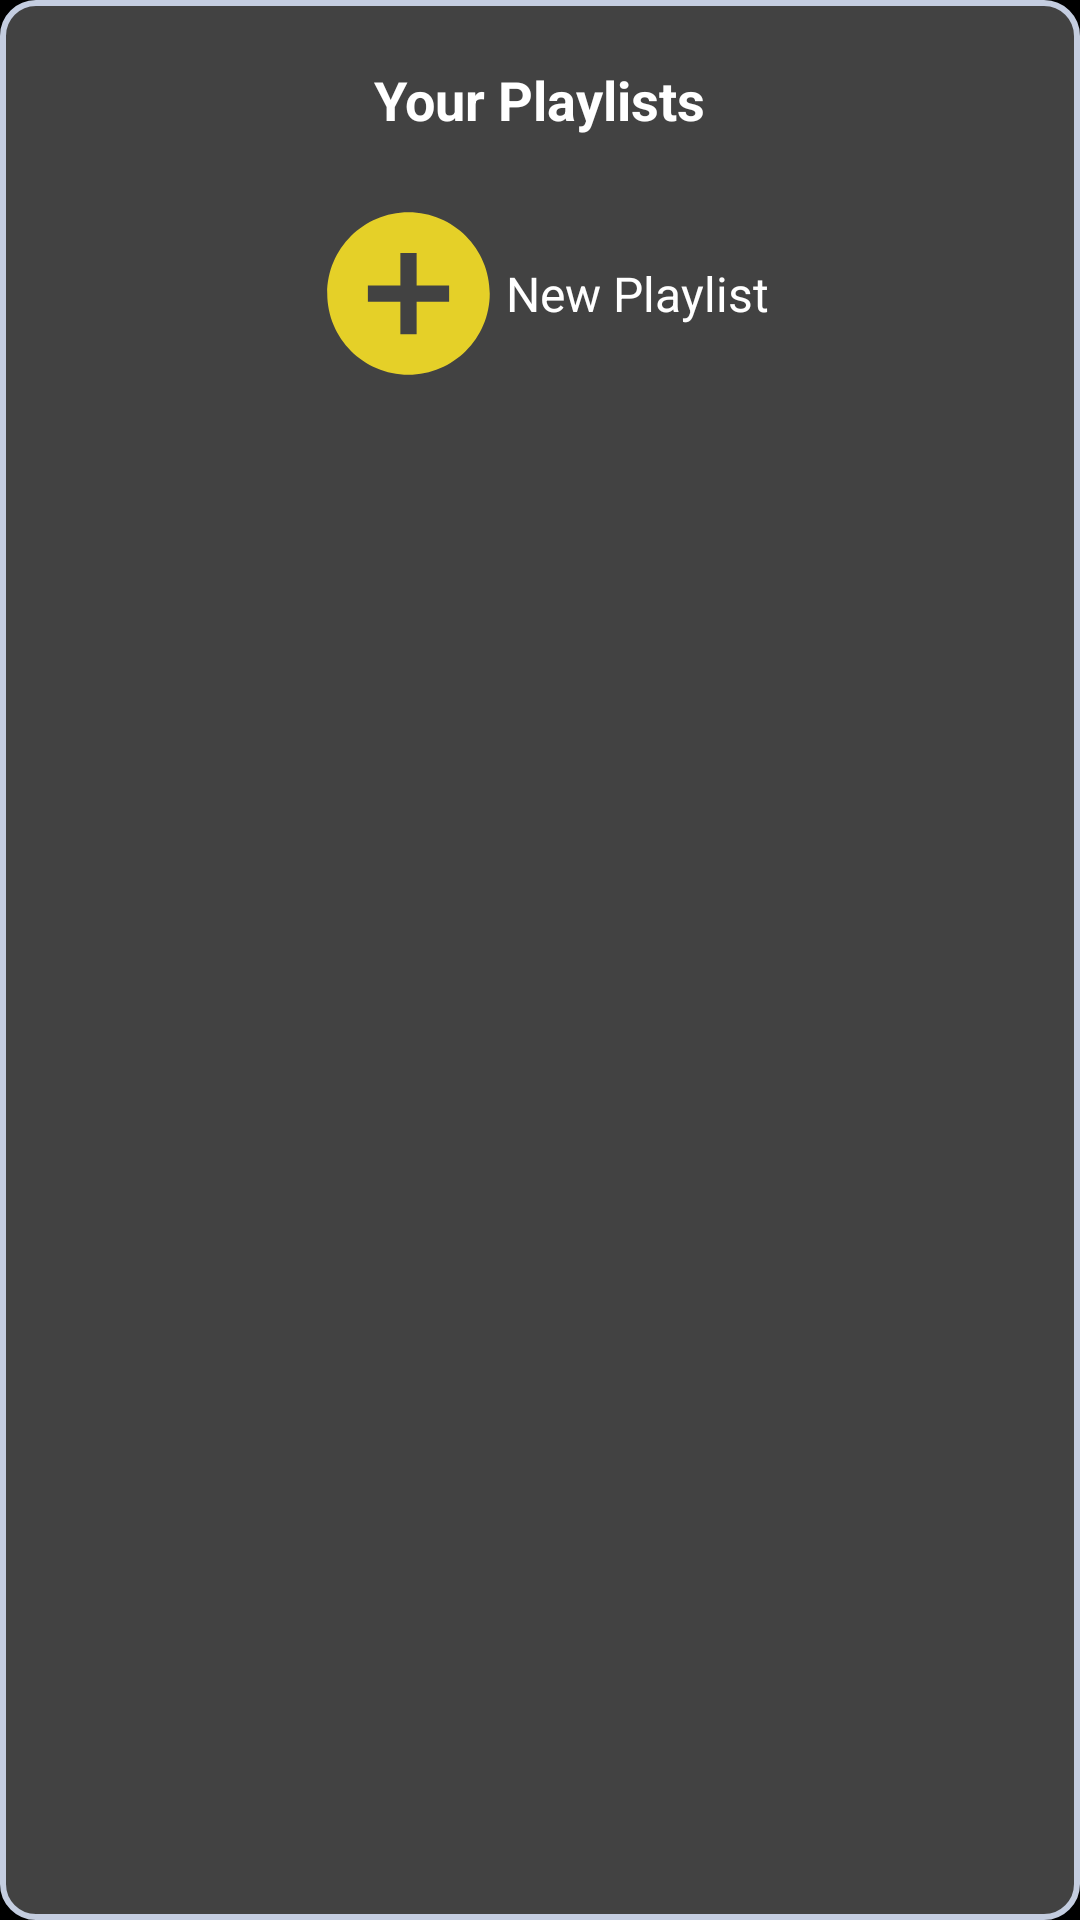

The Android layout XML behind this screen, and the referenced resources:
<!-- AndroidManifest.xml: application theme Theme.XMusic -->
<!-- res/layout/playlists_pop.xml -->
<?xml version="1.0" encoding="utf-8"?>
<RelativeLayout xmlns:android="http://schemas.android.com/apk/res/android"
    xmlns:app="http://schemas.android.com/apk/res-auto"
    android:layout_width="300dp"
    android:layout_height="390dp"
    android:background="@drawable/layour_bor_rad"
    android:gravity="center_horizontal">

    <TextView
        android:id="@+id/textView4"
        android:layout_width="wrap_content"
        android:layout_height="wrap_content"
        android:layout_centerHorizontal="true"
        android:layout_marginTop="16dp"
        android:text="@string/your_playlists"
        android:textColor="#FFFFFF"
        android:textSize="18sp"
        android:textStyle="bold" />

    <ListView
        android:id="@+id/playLists1"
        android:layout_width="wrap_content"
        android:layout_height="wrap_content"
        android:layout_below="@+id/textView4"
        android:layout_marginTop="10dp"
        android:foregroundGravity="center">

    </ListView>

    <LinearLayout
        android:layout_width="wrap_content"
        android:layout_height="wrap_content"
        android:layout_below="@+id/playLists1"
        android:layout_centerHorizontal="true"
        android:layout_marginTop="10sp"
        android:layout_marginBottom="0sp"
        android:gravity="center_vertical"
        android:orientation="horizontal">

        <ImageView
            android:id="@+id/addPlayListbtn"
            android:layout_width="65dp"
            android:layout_height="65dp"
            android:layout_weight="1"
            android:contentDescription="@string/todo"
            app:srcCompat="@drawable/add_fill" />

        <TextView
            android:id="@+id/textView6"
            android:layout_width="wrap_content"
            android:layout_height="wrap_content"
            android:layout_weight="1"
            android:text="@string/new_playlist"
            android:textColor="#FFFFFF"
            android:textSize="16sp" />
    </LinearLayout>



</RelativeLayout>
<!-- resources referenced by this layout -->
<resources>
  <!-- drawable add_fill (drawable) -->
  <vector android:height="24dp" android:tint="#E5D028"
      android:viewportHeight="24" android:viewportWidth="24"
      android:width="24dp" xmlns:android="http://schemas.android.com/apk/res/android">
      <path android:fillColor="@android:color/white" android:pathData="M12,2C6.48,2 2,6.48 2,12s4.48,10 10,10 10,-4.48 10,-10S17.52,2 12,2zM17,13h-4v4h-2v-4L7,13v-2h4L11,7h2v4h4v2z"/>
  </vector>
  <!-- drawable layour_bor_rad (drawable) -->
  <shape
      xmlns:android="http://schemas.android.com/apk/res/android"
      android:shape="rectangle"   >
  
      <solid
          android:color="@color/cardview_dark_background" >
      </solid>
  
      <stroke
          android:width="2dp"
          android:color="#C4CDE0" >
      </stroke>
  
      <padding
          android:left="5dp"
          android:top="5dp"
          android:right="5dp"
          android:bottom="5dp"    >
      </padding>
  
      <corners
          android:radius="11dp"   >
      </corners>
  
  </shape>
  <string name="new_playlist">New Playlist</string>
  <string name="todo">TODO</string>
  <string name="your_playlists">Your Playlists</string>
  <style name="Theme.XMusic" parent="Theme.MaterialComponents.DayNight.DarkActionBar">
          <item name="android:textColorSecondary">@color/gold</item>
          
          <item name="colorPrimary">@color/purple_500</item>
          <item name="colorPrimaryVariant">@color/purple_700</item>
          <item name="colorOnPrimary">@color/white</item>
          
          <item name="colorSecondary">@color/teal_200</item>
          <item name="colorSecondaryVariant">@color/teal_700</item>
          <item name="colorOnSecondary">@color/black</item>
          
          <item name="android:statusBarColor" tools:targetApi="l">?attr/colorPrimaryVariant</item>
          <item name="android:editTextColor">@android:color/white</item>
          
          <item name="android:windowEnterAnimation">@anim/pop_in</item>
          <item name="android:windowExitAnimation">@anim/pop_out</item>
          <item name="android:activityOpenEnterAnimation">@anim/bottom_up</item>
          <item name="android:activityOpenExitAnimation">@anim/bottom_down</item>
          <item name="android:activityCloseEnterAnimation">@anim/bottom_up</item>
          <item name="android:activityCloseExitAnimation">@anim/bottom_down</item>
          <item name="android:windowBackground">@drawable/abc</item>
          <item name="windowActionBar">false</item>
          <item name="windowNoTitle">true</item>
          <item name="actionButtonStyle">@style/ActionButton</item>
      </style>
  <color name="gold">#FFD700</color>
  <color name="purple_500">#FF6200EE</color>
  <color name="purple_700">#FF3700B3</color>
  <color name="white">#FFFFFFFF</color>
  <color name="teal_200">#FF03DAC5</color>
  <color name="teal_700">#FF018786</color>
  <color name="black">#FF000000</color>
  <!-- drawable abc: png bitmap (drawable-v24, 30982 bytes) -->
  <style name="ActionButton" parent="@android:style/Widget.ActionButton">
          <item name="android:paddingStart">3dp</item>
          <item name="android:paddingEnd">10dp</item>
          <item name="android:minWidth">0dp</item>
      </style>
</resources>
